Image classification data set "eye_dataset" (aloksharma123/animal_eye_classifier on GitHub). Class labels (3): cat, dog, wild animal.

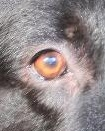
Label: dog

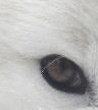
Label: wild animal

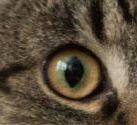
Label: cat

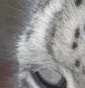
Label: wild animal

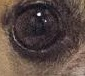
Label: dog

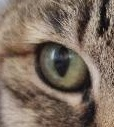
Label: cat
